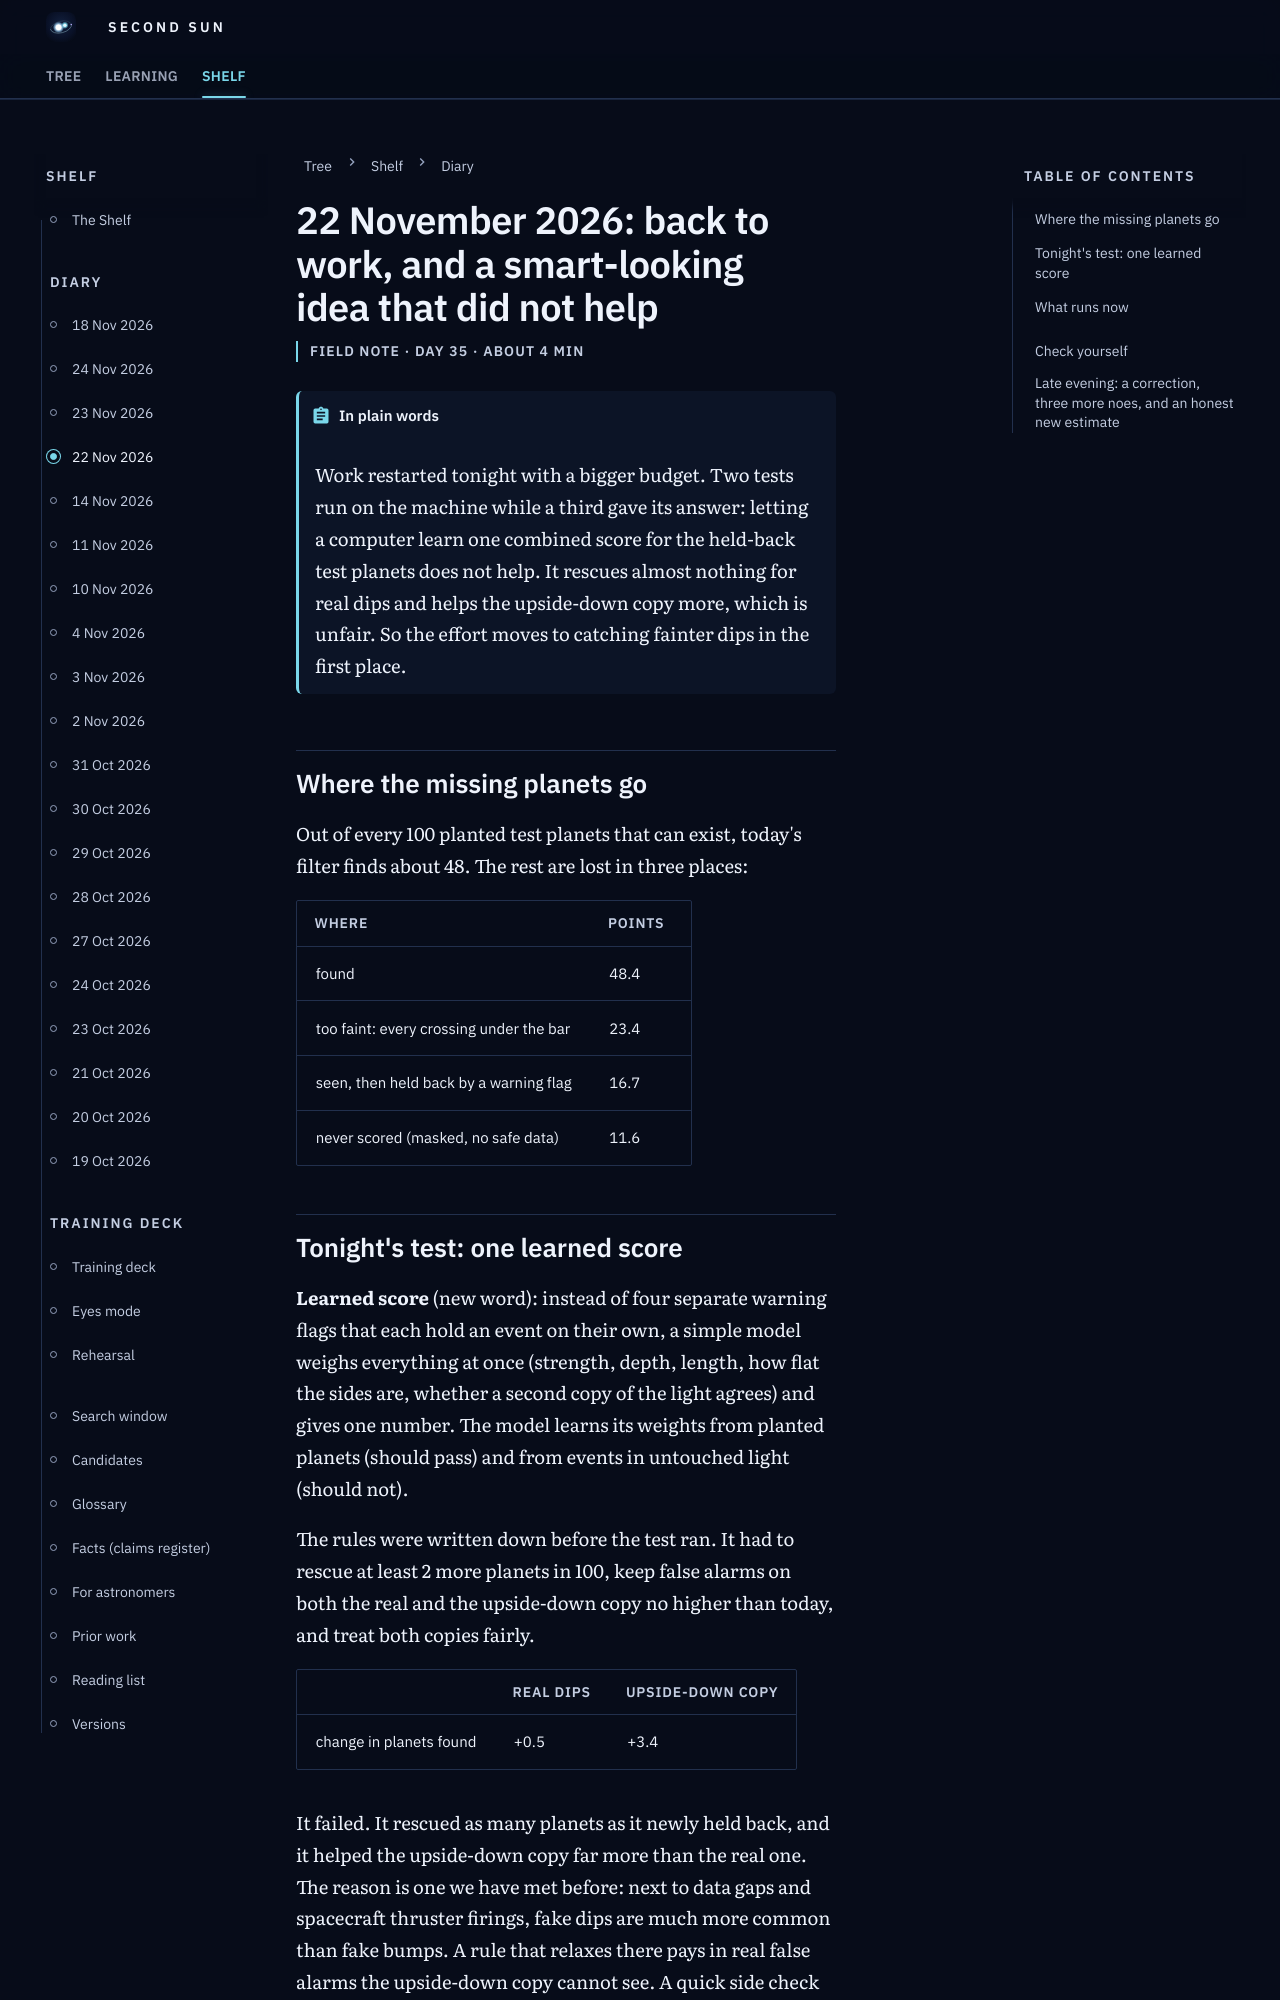

repository: M1Smacker/second-sun · page: field-notes/2026-11-22/index.html · generator: mkdocs

# 22 November 2026: back to work, and a smart-looking idea that did not help

<p class="ss-meta">Field note · day 35 · about 4 min</p>

!!! plain "In plain words"
    Work restarted tonight with a bigger budget. Two tests run on the machine while a third gave its answer: letting a computer learn one combined score for the held-back test planets does not help. It rescues almost nothing for real dips and helps the upside-down copy more, which is unfair. So the effort moves to catching fainter dips in the first place.

## Where the missing planets go

Out of every 100 planted test planets that can exist, today's filter finds about 48. The rest are lost in three places:

| Where | Points |
|---|---|
| found | 48.4 |
| too faint: every crossing under the bar | 23.4 |
| seen, then held back by a warning flag | 16.7 |
| never scored (masked, no safe data) | 11.6 |

## Tonight's test: one learned score

**Learned score** (new word): instead of four separate warning flags that each hold an event on their own, a simple model weighs everything at once (strength, depth, length, how flat the sides are, whether a second copy of the light agrees) and gives one number. The model learns its weights from planted planets (should pass) and from events in untouched light (should not).

The rules were written down before the test ran. It had to rescue at least 2 more planets in 100, keep false alarms on both the real and the upside-down copy no higher than today, and treat both copies fairly.

| | Real dips | Upside-down copy |
|---|---|---|
| change in planets found | +0.5 | +3.4 |

It failed. It rescued as many planets as it newly held back, and it helped the upside-down copy far more than the real one. The reason is one we have met before: next to data gaps and spacecraft thruster firings, fake dips are much more common than fake bumps. A rule that relaxes there pays in real false alarms the upside-down copy cannot see. A quick side check on another flag (the second-copy check) found it is worth at most 0.3 points.
